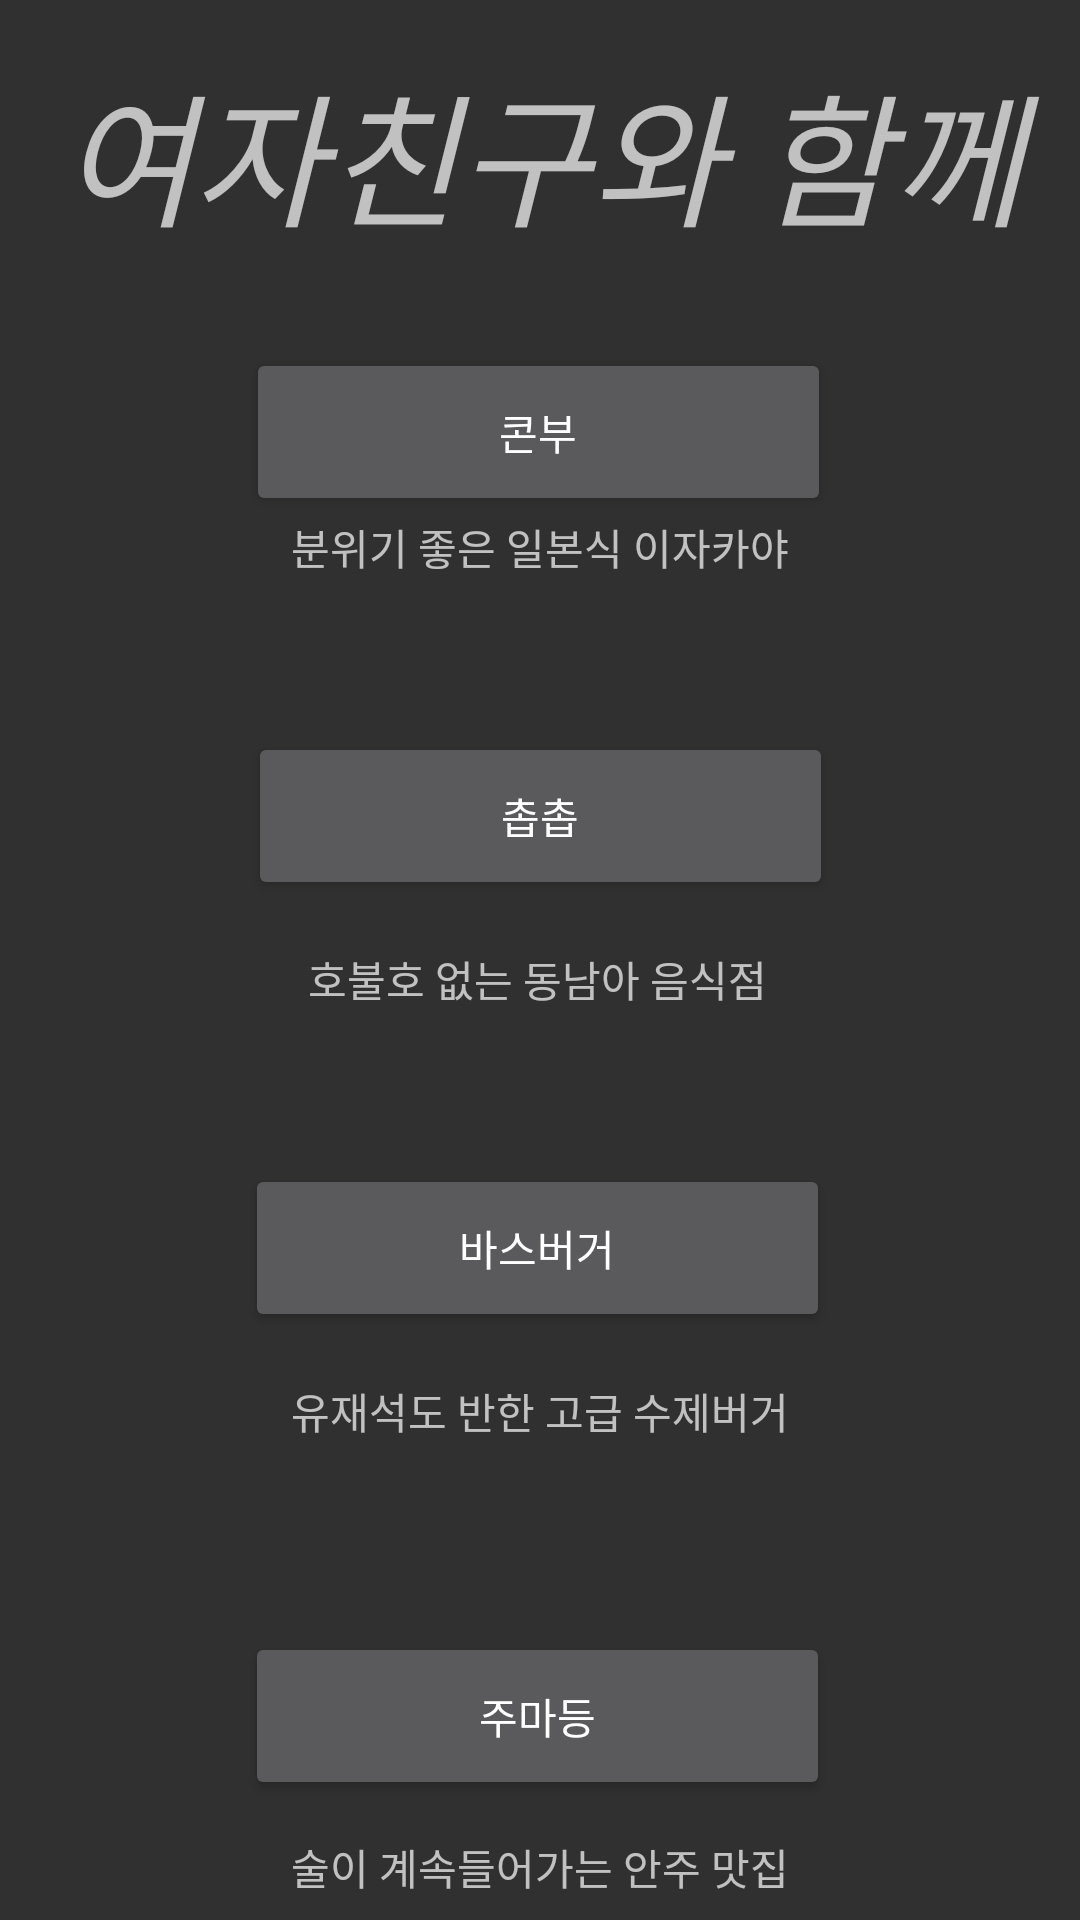

Write the Android layout XML for this screen, with the resource values it uses.
<!-- AndroidManifest.xml: application theme Theme.Login_example -->
<!-- res/layout/activity_girl_friend.xml -->
<?xml version="1.0" encoding="utf-8"?>
<androidx.constraintlayout.widget.ConstraintLayout xmlns:android="http://schemas.android.com/apk/res/android"
    xmlns:app="http://schemas.android.com/apk/res-auto"
    xmlns:tools="http://schemas.android.com/tools"
    android:id="@+id/main"
    android:layout_width="match_parent"
    android:layout_height="match_parent"
    tools:context=".GirlFriendActivity">

    <TextView
        android:id="@+id/title_gf"
        android:layout_width="370dp"
        android:layout_height="85dp"
        android:layout_marginTop="16dp"
        android:text="여자친구와 함께"
        android:textAlignment="center"
        android:textSize="48sp"
        android:textStyle="italic"
        app:layout_constraintEnd_toEndOf="parent"
        app:layout_constraintHorizontal_bias="0.487"
        app:layout_constraintStart_toStartOf="parent"
        app:layout_constraintTop_toTopOf="parent" />

    <TextView
        android:id="@+id/first_gf"
        android:layout_width="195dp"
        android:layout_height="56dp"
        android:text="분위기 좋은 일본식 이자카야"
        android:textAlignment="center"
        app:layout_constraintEnd_toEndOf="parent"
        app:layout_constraintStart_toStartOf="parent"
        app:layout_constraintTop_toBottomOf="@+id/btn_firsrt_gf" />

    <TextView
        android:id="@+id/second_gf"
        android:layout_width="195dp"
        android:layout_height="56dp"
        android:layout_marginTop="16dp"
        android:text="호불호 없는 동남아 음식점"
        android:textAlignment="center"
        app:layout_constraintEnd_toEndOf="parent"
        app:layout_constraintHorizontal_bias="0.495"
        app:layout_constraintStart_toStartOf="parent"
        app:layout_constraintTop_toBottomOf="@+id/btn_second_gf" />

    <TextView
        android:id="@+id/third_gf"
        android:layout_width="195dp"
        android:layout_height="56dp"
        android:layout_marginTop="16dp"
        android:text="유재석도 반한 고급 수제버거"
        android:textAlignment="center"
        app:layout_constraintEnd_toEndOf="parent"
        app:layout_constraintStart_toStartOf="parent"
        app:layout_constraintTop_toBottomOf="@+id/btn_third_gf" />

    <TextView
        android:id="@+id/fourth_gf"
        android:layout_width="195dp"
        android:layout_height="56dp"
        android:layout_marginTop="12dp"
        android:text="술이 계속들어가는 안주 맛집"
        android:textAlignment="center"
        app:layout_constraintEnd_toEndOf="parent"
        app:layout_constraintStart_toStartOf="parent"
        app:layout_constraintTop_toBottomOf="@+id/btn_fourth_gf" />

    <Button
        android:id="@+id/btn_firsrt_gf"
        android:layout_width="195dp"
        android:layout_height="56dp"
        android:layout_marginTop="116dp"
        android:text="콘부"
        app:layout_constraintEnd_toEndOf="parent"
        app:layout_constraintHorizontal_bias="0.497"
        app:layout_constraintStart_toStartOf="parent"
        app:layout_constraintTop_toTopOf="parent" />

    <Button
        android:id="@+id/btn_second_gf"
        android:layout_width="195dp"
        android:layout_height="56dp"
        android:layout_marginTop="16dp"
        android:text="촙촙"
        app:layout_constraintEnd_toEndOf="parent"
        app:layout_constraintStart_toStartOf="parent"
        app:layout_constraintTop_toBottomOf="@+id/first_gf" />

    <Button
        android:id="@+id/btn_third_gf"
        android:layout_width="195dp"
        android:layout_height="56dp"
        android:layout_marginTop="16dp"
        android:text="바스버거"
        app:layout_constraintEnd_toEndOf="parent"
        app:layout_constraintHorizontal_bias="0.495"
        app:layout_constraintStart_toStartOf="parent"
        app:layout_constraintTop_toBottomOf="@+id/second_gf" />

    <Button
        android:id="@+id/btn_fourth_gf"
        android:layout_width="195dp"
        android:layout_height="56dp"
        android:layout_marginTop="28dp"
        android:text="주마등"
        app:layout_constraintEnd_toEndOf="parent"
        app:layout_constraintHorizontal_bias="0.495"
        app:layout_constraintStart_toStartOf="parent"
        app:layout_constraintTop_toBottomOf="@+id/third_gf" />


</androidx.constraintlayout.widget.ConstraintLayout>
<!-- resources referenced by this layout -->
<resources>
  <style name="Theme.Login_example" parent="Base.Theme.Login_example" />
  <style name="Base.Theme.Login_example" parent="Theme.AppCompat.NoActionBar">
          
          
      </style>
</resources>
